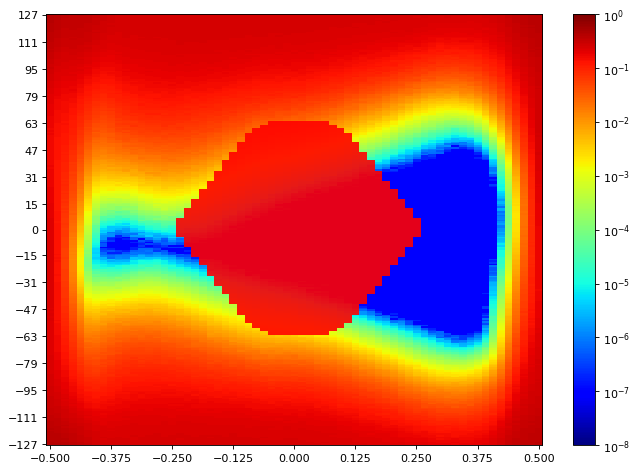

The table this chart was drawn from, first rows:
SW Version, 2020.2.2
Date and Time Started, 2022-Jun-08 20:35:57
Date and Time Ended, 2022-Jun-08 20:36:48
Scan Name, Scan 193
Link Settings, 
Reset RX After Applying Settings, false
Open Area, 2410
Horizontal Opening, 34
Horizontal Percentage, 50.77
Vertical Opening, 46
Vertical Percentage, 16.86
Dwell, BER
Dwell BER, 1e-5
Dwell Time, 0
Horizontal Increment, 1
Horizontal Range, -0.500 UI to 0.500 UI
Vertical Increment, 1
Vertical Range, 100%
Misc Info, ELF Version: 0x0009 SVN: 16356
Scan Start
2d statistical, -32, -31, -30, -29, -28, -27, -26, -25, -24, -23, -22, -21, -20, -19, -18, -17, -16, -15, -14, -13, -12, -11, -10
127, 0.4012, 0.3824, 0.3498, 0.3388, 0.3405, 0.333, 0.3151, 0.2794, 0.2617, 0.2517, 0.2488, 0.2467, 0.2472, 0.2487, 0.2487, 0.249, 0.2504, 0.2478, 0.2479, 0.2496, 0.2517, 0.2488, 0.2494
126, 0.408, 0.3707, 0.3439, 0.3368, 0.3399, 0.3251, 0.3021, 0.2758, 0.2634, 0.2484, 0.249, 0.2488, 0.2485, 0.2493, 0.2484, 0.2496, 0.2498, 0.2462, 0.2481, 0.2498, 0.2496, 0.2487, 0.2484
125, 0.3946, 0.369, 0.3422, 0.3374, 0.3368, 0.3303, 0.3012, 0.2781, 0.2586, 0.2488, 0.2476, 0.2475, 0.2472, 0.2491, 0.2463, 0.2478, 0.2502, 0.2496, 0.2493, 0.2491, 0.2488, 0.2498, 0.2469
124, 0.3961, 0.3713, 0.3355, 0.3309, 0.3374, 0.32, 0.2934, 0.2745, 0.2571, 0.2499, 0.2478, 0.2484, 0.247, 0.2478, 0.249, 0.2466, 0.2473, 0.2473, 0.2484, 0.2488, 0.2475, 0.2482, 0.2475
123, 0.3946, 0.3628, 0.3363, 0.3285, 0.3295, 0.319, 0.3003, 0.2747, 0.2594, 0.249, 0.2479, 0.2463, 0.2473, 0.2469, 0.2464, 0.2488, 0.2469, 0.2487, 0.246, 0.2464, 0.2493, 0.247, 0.2476
122, 0.3927, 0.3615, 0.3349, 0.3264, 0.3266, 0.318, 0.297, 0.2689, 0.2566, 0.2478, 0.2459, 0.2457, 0.2469, 0.2464, 0.2456, 0.249, 0.2475, 0.2456, 0.249, 0.2464, 0.2478, 0.2473, 0.2469
121, 0.3864, 0.3615, 0.3266, 0.3225, 0.3261, 0.3122, 0.2945, 0.2641, 0.2538, 0.2466, 0.2463, 0.247, 0.246, 0.2469, 0.2479, 0.2466, 0.2463, 0.2481, 0.2475, 0.2487, 0.2473, 0.2469, 0.2444
120, 0.3824, 0.3522, 0.3258, 0.324, 0.3238, 0.3151, 0.2779, 0.2679, 0.2555, 0.2445, 0.2445, 0.244, 0.246, 0.2462, 0.2469, 0.245, 0.2478, 0.2457, 0.2464, 0.2454, 0.2475, 0.247, 0.2488
119, 0.3741, 0.3498, 0.3277, 0.3173, 0.3238, 0.3032, 0.2887, 0.2632, 0.251, 0.2411, 0.2442, 0.2456, 0.2445, 0.2444, 0.2448, 0.2479, 0.2457, 0.2463, 0.2464, 0.2459, 0.2479, 0.245, 0.2466
118, 0.3697, 0.3416, 0.3146, 0.3163, 0.3131, 0.305, 0.286, 0.2661, 0.2476, 0.2428, 0.2419, 0.2408, 0.2418, 0.2432, 0.246, 0.2438, 0.2442, 0.2444, 0.2442, 0.2459, 0.2456, 0.2448, 0.2438
117, 0.3734, 0.333, 0.3101, 0.3129, 0.3108, 0.2992, 0.2732, 0.2583, 0.2462, 0.2398, 0.2411, 0.2401, 0.2425, 0.2431, 0.2435, 0.2432, 0.2463, 0.2447, 0.2445, 0.2456, 0.2445, 0.2441, 0.2454
116, 0.3599, 0.3269, 0.3129, 0.3048, 0.3059, 0.2928, 0.2751, 0.2586, 0.2411, 0.237, 0.2394, 0.2401, 0.2401, 0.2445, 0.2431, 0.2416, 0.2444, 0.244, 0.2437, 0.2441, 0.2421, 0.2434, 0.2441
115, 0.3568, 0.3272, 0.3105, 0.3048, 0.3057, 0.2882, 0.2725, 0.2521, 0.2401, 0.2369, 0.2384, 0.2394, 0.2388, 0.2425, 0.2409, 0.2411, 0.2432, 0.2427, 0.2431, 0.2422, 0.2428, 0.2429, 0.2402
114, 0.3495, 0.321, 0.3045, 0.3007, 0.2981, 0.286, 0.2702, 0.2482, 0.2353, 0.2334, 0.2383, 0.2364, 0.239, 0.2398, 0.2391, 0.2411, 0.2435, 0.2407, 0.2408, 0.2428, 0.2395, 0.2414, 0.2398
113, 0.354, 0.3168, 0.3012, 0.2938, 0.3012, 0.2862, 0.2655, 0.2496, 0.2322, 0.2326, 0.2372, 0.2353, 0.2368, 0.2394, 0.2369, 0.2374, 0.2395, 0.2399, 0.2397, 0.239, 0.2384, 0.2401, 0.2383
112, 0.3402, 0.3156, 0.2917, 0.2964, 0.2895, 0.2768, 0.2594, 0.246, 0.2309, 0.233, 0.2309, 0.2361, 0.2376, 0.2387, 0.2374, 0.237, 0.2419, 0.2386, 0.2386, 0.2387, 0.2397, 0.2384, 0.2373
111, 0.3471, 0.3087, 0.2866, 0.2882, 0.2852, 0.2751, 0.2517, 0.2362, 0.2308, 0.2273, 0.2339, 0.2335, 0.2347, 0.2353, 0.237, 0.2364, 0.2364, 0.2395, 0.2391, 0.238, 0.2397, 0.2368, 0.2361
110, 0.3341, 0.3134, 0.2786, 0.28, 0.2784, 0.2658, 0.2539, 0.2342, 0.2281, 0.2251, 0.2269, 0.2263, 0.2339, 0.2317, 0.2323, 0.2335, 0.2339, 0.2391, 0.2346, 0.2361, 0.2381, 0.2365, 0.2338
109, 0.3311, 0.2949, 0.2754, 0.2815, 0.2762, 0.2689, 0.2429, 0.2274, 0.2196, 0.223, 0.2259, 0.2292, 0.2323, 0.231, 0.2318, 0.2353, 0.2355, 0.2377, 0.2359, 0.233, 0.2365, 0.2334, 0.2311
108, 0.3311, 0.2992, 0.28, 0.2788, 0.2738, 0.2538, 0.2365, 0.2295, 0.2151, 0.2181, 0.223, 0.2274, 0.2279, 0.2304, 0.2296, 0.2305, 0.2323, 0.2358, 0.2327, 0.2287, 0.2337, 0.2349, 0.2335
107, 0.3243, 0.2878, 0.2734, 0.2779, 0.2727, 0.2574, 0.2361, 0.2213, 0.2144, 0.2148, 0.2181, 0.2251, 0.2279, 0.2273, 0.2283, 0.2305, 0.2292, 0.2306, 0.2323, 0.231, 0.2296, 0.2283, 0.2295
106, 0.3151, 0.2837, 0.2693, 0.2661, 0.2665, 0.2524, 0.2355, 0.2202, 0.2069, 0.2147, 0.2166, 0.2176, 0.2214, 0.2241, 0.2252, 0.2262, 0.2277, 0.2329, 0.2263, 0.2286, 0.2319, 0.2302, 0.2244
105, 0.3212, 0.2745, 0.2649, 0.2601, 0.2626, 0.2412, 0.2237, 0.2064, 0.2039, 0.2078, 0.2123, 0.2148, 0.2183, 0.2235, 0.2227, 0.2244, 0.2276, 0.2248, 0.2225, 0.2258, 0.2239, 0.2276, 0.2194
104, 0.3115, 0.2702, 0.2513, 0.2554, 0.2478, 0.2359, 0.2159, 0.203, 0.1999, 0.2033, 0.2127, 0.2157, 0.2151, 0.218, 0.2183, 0.2212, 0.2238, 0.2244, 0.2207, 0.2214, 0.2214, 0.2244, 0.2239
103, 0.3036, 0.2698, 0.2488, 0.255, 0.247, 0.2357, 0.2142, 0.1983, 0.1959, 0.2055, 0.2061, 0.2124, 0.2128, 0.216, 0.2206, 0.2222, 0.2237, 0.2197, 0.2202, 0.2202, 0.2202, 0.2173, 0.2172
102, 0.3007, 0.2656, 0.251, 0.2457, 0.2388, 0.2263, 0.2071, 0.1938, 0.1893, 0.1966, 0.2086, 0.2122, 0.2128, 0.2179, 0.2187, 0.2193, 0.2173, 0.2224, 0.2166, 0.2174, 0.2199, 0.2152, 0.2189
101, 0.2977, 0.2597, 0.2438, 0.2501, 0.2358, 0.2203, 0.2035, 0.1909, 0.191, 0.1997, 0.2044, 0.2061, 0.208, 0.2107, 0.2123, 0.2149, 0.22, 0.2168, 0.2141, 0.2139, 0.2148, 0.2116, 0.2126
100, 0.2932, 0.2539, 0.2434, 0.2408, 0.2381, 0.2168, 0.2039, 0.1848, 0.1819, 0.1918, 0.1948, 0.1986, 0.2036, 0.2073, 0.2129, 0.2104, 0.2121, 0.2129, 0.2159, 0.2113, 0.2112, 0.214, 0.2063
99, 0.2926, 0.2521, 0.239, 0.233, 0.2281, 0.2082, 0.1928, 0.1824, 0.1786, 0.1877, 0.1947, 0.1987, 0.2008, 0.2053, 0.206, 0.2072, 0.2105, 0.2108, 0.2091, 0.2094, 0.2156, 0.2104, 0.2076
98, 0.2852, 0.2476, 0.2339, 0.2341, 0.2252, 0.2116, 0.184, 0.1744, 0.1746, 0.1844, 0.1962, 0.1947, 0.2027, 0.2012, 0.2039, 0.2042, 0.2092, 0.215, 0.2049, 0.2108, 0.204, 0.2084, 0.2001
97, 0.2727, 0.2388, 0.2249, 0.2329, 0.2161, 0.1969, 0.1807, 0.1694, 0.1693, 0.1773, 0.1854, 0.189, 0.1948, 0.1982, 0.2022, 0.2038, 0.2056, 0.2034, 0.2078, 0.2048, 0.2015, 0.2045, 0.2007
96, 0.2722, 0.2351, 0.2213, 0.2203, 0.2102, 0.1903, 0.1849, 0.1693, 0.1659, 0.1772, 0.1887, 0.1848, 0.1913, 0.1951, 0.1966, 0.1992, 0.2026, 0.2045, 0.2016, 0.1977, 0.2002, 0.1974, 0.1927
95, 0.2768, 0.2313, 0.2255, 0.218, 0.2032, 0.1979, 0.1705, 0.1602, 0.1646, 0.1693, 0.1785, 0.1877, 0.19, 0.1937, 0.1961, 0.1944, 0.1987, 0.1972, 0.195, 0.1981, 0.195, 0.1894, 0.1886
94, 0.2632, 0.2295, 0.2197, 0.2134, 0.2055, 0.1842, 0.1644, 0.1568, 0.1614, 0.1666, 0.1774, 0.1799, 0.1847, 0.1889, 0.1888, 0.1968, 0.1938, 0.1951, 0.1917, 0.1989, 0.1888, 0.1942, 0.1899
93, 0.2643, 0.2263, 0.2142, 0.2093, 0.2052, 0.1792, 0.1614, 0.1528, 0.1528, 0.1643, 0.1788, 0.1797, 0.1884, 0.1922, 0.1866, 0.1881, 0.1921, 0.1907, 0.1916, 0.1877, 0.1861, 0.1896, 0.1794
92, 0.2626, 0.2186, 0.2058, 0.2052, 0.1944, 0.1783, 0.1622, 0.147, 0.1562, 0.1653, 0.1722, 0.174, 0.1841, 0.1826, 0.1823, 0.186, 0.1868, 0.1857, 0.1895, 0.1908, 0.1824, 0.1781, 0.1758
91, 0.2522, 0.2136, 0.2058, 0.2076, 0.1895, 0.1687, 0.1509, 0.1427, 0.1505, 0.1588, 0.1674, 0.1742, 0.1728, 0.1841, 0.1807, 0.1814, 0.1821, 0.1838, 0.1889, 0.1795, 0.1851, 0.1752, 0.1707
90, 0.2419, 0.2105, 0.2052, 0.1964, 0.1825, 0.1622, 0.1475, 0.1389, 0.1422, 0.1602, 0.1616, 0.1657, 0.1713, 0.1767, 0.1845, 0.1828, 0.1795, 0.1777, 0.1837, 0.1851, 0.1738, 0.1692, 0.1724
89, 0.2476, 0.2107, 0.1954, 0.1998, 0.1823, 0.1579, 0.1408, 0.1343, 0.141, 0.1493, 0.1559, 0.1677, 0.1686, 0.1711, 0.1772, 0.182, 0.1831, 0.1756, 0.1723, 0.1715, 0.1684, 0.1684, 0.1677
88, 0.2421, 0.2055, 0.1934, 0.1962, 0.172, 0.1509, 0.1378, 0.1314, 0.1325, 0.145, 0.1568, 0.158, 0.164, 0.1665, 0.173, 0.1775, 0.1771, 0.1745, 0.1691, 0.166, 0.1702, 0.1654, 0.158
... 216 more rows
